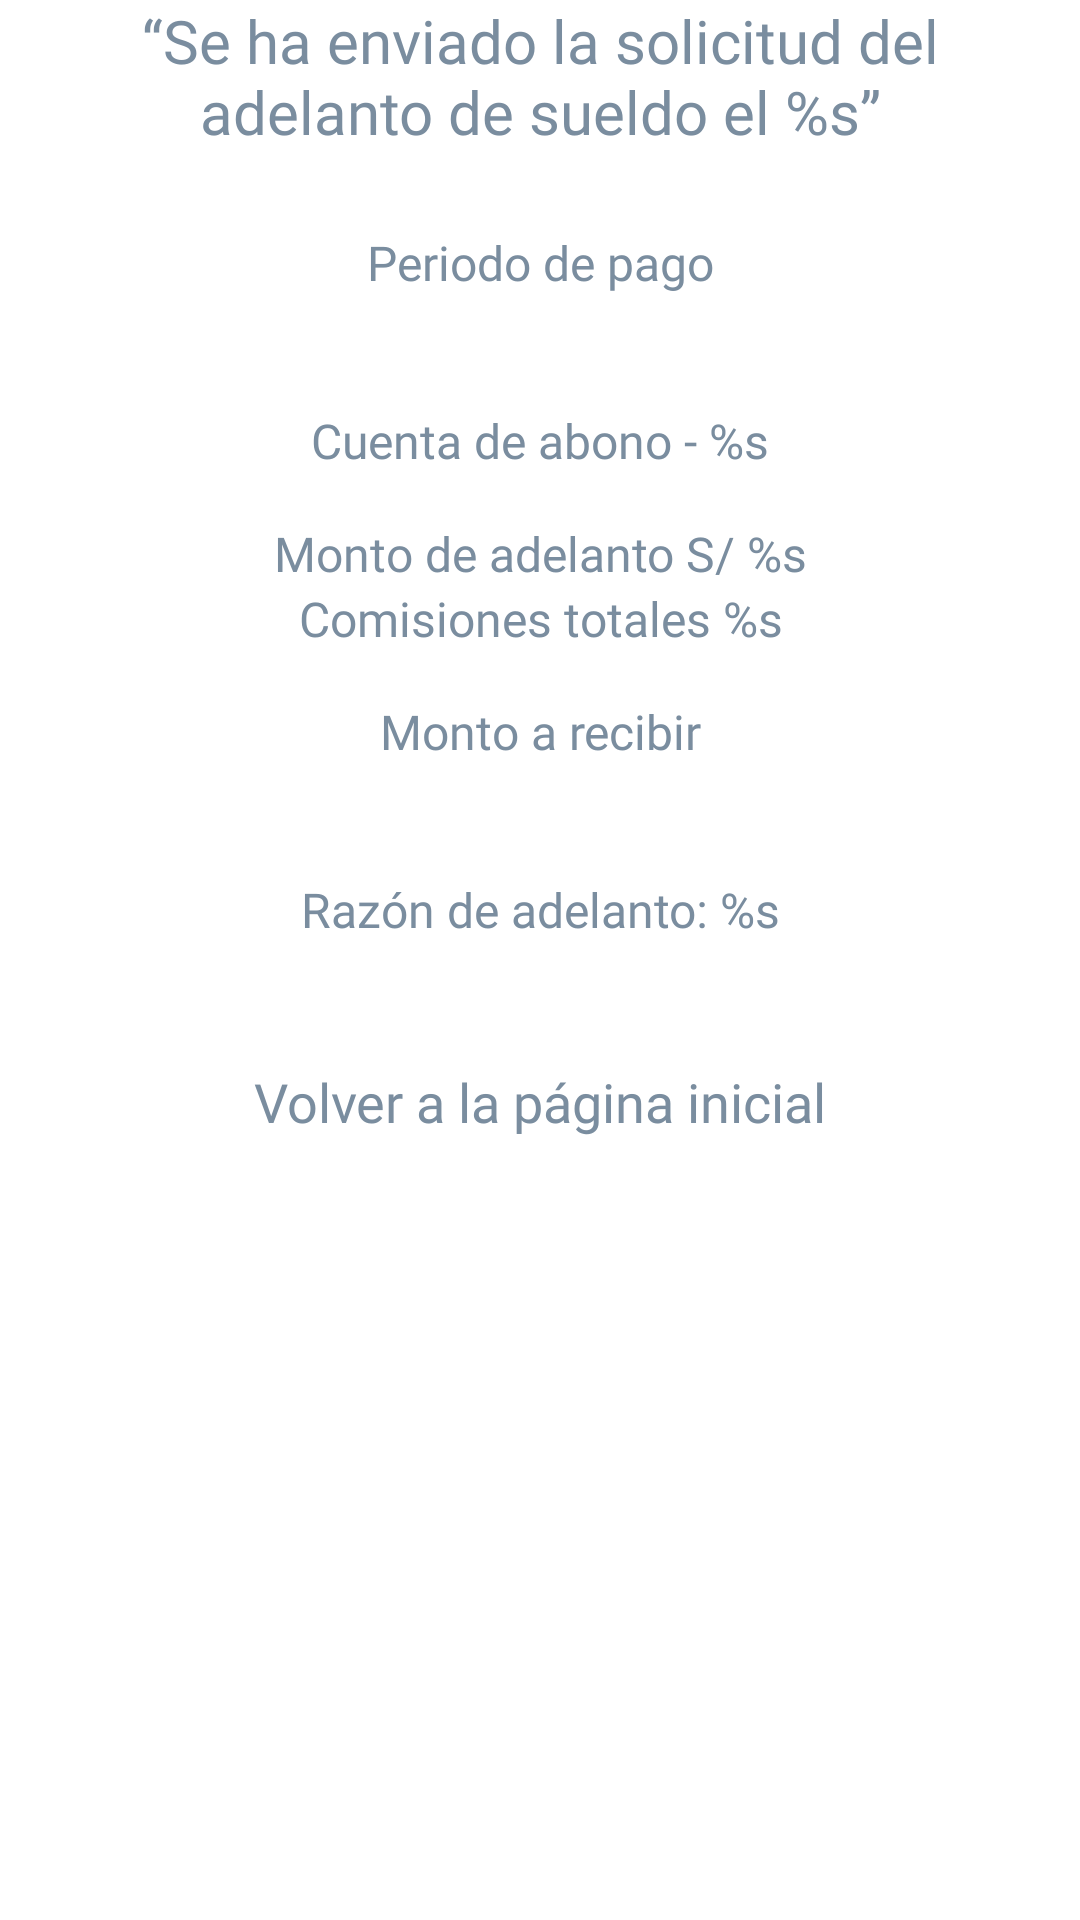

Here is an Android app screen rendered from its layout file. Give the layout XML and the strings, colors and styles it references.
<!-- AndroidManifest.xml: application theme Theme.OneCanal -->
<!-- res/layout/fragment_salary_advance_succes.xml -->
<?xml version="1.0" encoding="utf-8"?>
<layout xmlns:android="http://schemas.android.com/apk/res/android"
    xmlns:app="http://schemas.android.com/apk/res-auto"
    xmlns:tools="http://schemas.android.com/tools">

    <data>

    </data>

    <ScrollView
        android:layout_width="match_parent"
        android:layout_height="match_parent"
        android:fillViewport="true"
        tools:context=".presentation.ui.features.salaryAdvance.success.view.SalaryAdvanceSuccessFragment">

        <androidx.constraintlayout.widget.ConstraintLayout
            android:layout_width="match_parent"
            android:layout_height="wrap_content">

            <TextView
                android:id="@+id/feesTv"
                android:layout_width="0dp"
                android:layout_height="wrap_content"
                android:gravity="center"
                android:text="@string/total_comissions"
                android:textAppearance="@style/body1"
                android:textColor="@color/adversiment_color"
                app:layout_constraintEnd_toStartOf="@+id/guideline19"
                app:layout_constraintHorizontal_bias="0.46"
                app:layout_constraintStart_toStartOf="@+id/guideline18"
                app:layout_constraintTop_toBottomOf="@+id/salaryAdvanceAmountTv"
                tools:text="Comisiones totales S/9.00 " />

            <TextView
                android:id="@+id/textView32"
                android:layout_width="0dp"
                android:layout_height="wrap_content"
                android:layout_marginTop="@dimen/dimen16"
                android:text="@string/amount_to_transfer"
                android:gravity="center"
                android:textAppearance="@style/body1"
                android:textColor="@color/adversiment_color"
                app:layout_constraintEnd_toStartOf="@+id/guideline19"
                app:layout_constraintStart_toStartOf="@+id/guideline18"
                app:layout_constraintTop_toBottomOf="@+id/feesTv" />

            <TextView
                android:id="@+id/amountToTransferTv"
                android:layout_width="0dp"
                android:layout_height="wrap_content"
                android:gravity="center"
                android:textAppearance="@style/body1"
                android:textColor="@color/adversiment_color"
                app:layout_constraintEnd_toStartOf="@+id/guideline19"
                app:layout_constraintHorizontal_bias="0.0"
                app:layout_constraintStart_toStartOf="@+id/guideline18"
                app:layout_constraintTop_toBottomOf="@+id/textView32"
                tools:text="S/ 991.00" />

            <TextView
                android:id="@+id/SalaryAdvanceREasonTv"
                android:layout_width="0dp"
                android:layout_height="wrap_content"
                android:layout_marginTop="@dimen/dimen16"
                android:gravity="center"
                android:text="@string/advance_reason"
                android:textAppearance="@style/body1"
                android:textColor="@color/adversiment_color"
                app:layout_constraintEnd_toStartOf="@+id/guideline19"
                app:layout_constraintHorizontal_bias="0.498"
                app:layout_constraintStart_toStartOf="@+id/guideline18"
                app:layout_constraintTop_toBottomOf="@+id/amountToTransferTv"
                tools:text="Razón de adelanto: Lorem ipsum dolor sit amet" />

            <TextView
                android:id="@+id/headerTv"
                android:layout_width="0dp"
                android:layout_height="wrap_content"
                android:gravity="center"
                android:text="@string/AdvanceRequestSuccesfullySend"
                android:textAppearance="@style/Title3"
                android:textColor="@color/adversiment_color"
                app:layout_constraintEnd_toStartOf="@+id/guideline19"
                app:layout_constraintStart_toStartOf="@+id/guideline18"
                app:layout_constraintTop_toTopOf="parent"
                tools:text="“Se ha enviado la solicitud del adelanto de sueldo el 11-5-2021”" />

            <TextView
                android:id="@+id/paymentPeriodTv"
                android:layout_width="0dp"
                android:layout_height="wrap_content"
                android:gravity="center"
                android:textAppearance="@style/body1"
                android:textColor="@color/adversiment_color"
                app:layout_constraintEnd_toStartOf="@+id/guideline19"
                app:layout_constraintStart_toStartOf="@+id/guideline18"
                app:layout_constraintTop_toBottomOf="@+id/textView26"
                tools:text="12-05-2021" />

            <TextView
                android:id="@+id/textView26"
                android:layout_width="0dp"
                android:layout_height="wrap_content"
                android:layout_marginTop="@dimen/dimen26"
                android:gravity="center"
                android:text="@string/payment_period"
                android:textAppearance="@style/body1"
                android:textColor="@color/adversiment_color"
                app:layout_constraintEnd_toStartOf="@+id/guideline19"
                app:layout_constraintStart_toStartOf="@+id/guideline18"
                app:layout_constraintTop_toBottomOf="@+id/headerTv" />

            <TextView
                android:id="@+id/accountTv"
                android:layout_width="0dp"
                android:layout_height="wrap_content"
                android:layout_marginTop="@dimen/dimen16"
                android:gravity="center"
                android:text="@string/destination_account"
                android:textAppearance="@style/body1"
                android:textColor="@color/adversiment_color"
                app:layout_constraintEnd_toStartOf="@+id/guideline19"
                app:layout_constraintStart_toStartOf="@+id/guideline18"
                app:layout_constraintTop_toBottomOf="@+id/paymentPeriodTv"
                tools:text="Cuenta de abono Interbank - \n193-31349084-0-28 " />

            <TextView
                android:id="@+id/salaryAdvanceAmountTv"
                android:layout_width="0dp"
                android:layout_height="wrap_content"
                android:layout_marginTop="@dimen/dimen16"
                android:gravity="center"
                android:text="@string/advance_amount"
                android:textAppearance="@style/body1"
                android:textColor="@color/adversiment_color"
                app:layout_constraintEnd_toStartOf="@+id/guideline19"
                app:layout_constraintStart_toStartOf="@+id/guideline18"
                app:layout_constraintTop_toBottomOf="@+id/accountTv"
                tools:text="Monto de adelanto S/1000.00" />

            <TextView
                android:id="@+id/go_back_to_home_tv"
                android:layout_width="0dp"
                android:layout_height="wrap_content"
                android:layout_marginTop="36dp"
                android:gravity="center"
                android:padding="@dimen/dimen5"
                android:text="@string/back_to_home"
                android:textAppearance="@style/Title4"
                android:textColor="@color/adversiment_color"
                app:layout_constraintEnd_toStartOf="@+id/guideline19"
                app:layout_constraintHorizontal_bias="0.453"
                app:layout_constraintStart_toStartOf="@+id/guideline18"
                app:layout_constraintTop_toBottomOf="@+id/SalaryAdvanceREasonTv" />

            <androidx.constraintlayout.widget.Guideline
                android:id="@+id/guideline18"
                android:layout_width="wrap_content"
                android:layout_height="wrap_content"
                android:orientation="vertical"
                app:layout_constraintGuide_begin="@dimen/dimen16" />

            <androidx.constraintlayout.widget.Guideline
                android:id="@+id/guideline19"
                android:layout_width="wrap_content"
                android:layout_height="wrap_content"
                android:orientation="vertical"
                app:layout_constraintGuide_end="@dimen/dimen16" />

        </androidx.constraintlayout.widget.ConstraintLayout>
    </ScrollView>
</layout>
<!-- resources referenced by this layout -->
<resources>
  <color name="adversiment_color">#7A8D9F</color>
  <dimen name="dimen16">16dp</dimen>
  <dimen name="dimen26">26dp</dimen>
  <dimen name="dimen5">5dp</dimen>
  <string name="AdvanceRequestSuccesfullySend">“Se ha enviado la solicitud del adelanto de sueldo el %s”</string>
  <string name="advance_amount">Monto de adelanto S/ %s</string>
  <string name="advance_reason">Razón de adelanto: %s</string>
  <string name="amount_to_transfer">Monto a recibir</string>
  <string name="back_to_home">Volver a la página inicial</string>
  <string name="destination_account">Cuenta de abono - %s</string>
  <string name="payment_period">Periodo de pago</string>
  <string name="total_comissions">Comisiones totales %s</string>
  <dimen name="text20">20sp</dimen>
  <dimen name="text18">18sp</dimen>
  <dimen name="text16">16sp</dimen>
  <color name="orange">#F23C3C</color>
  <color name="white">#FFFFFFFF</color>
  <color name="teal_200">@color/orange</color>
  <color name="teal_700">#FF018786</color>
  <color name="black">#000000</color>
  <style name="MyButton" parent="Widget.MaterialComponents.Button">
          <item name="cornerRadius">@dimen/dimen10</item>
          <item name="android:textAppearance">@style/Subtitle3</item>
          <item name="textAllCaps">false</item>
          <item name="android:height">@dimen/dimen56</item>
      </style>
  <style name="SpinnerStyle" parent="Widget.AppCompat.ListView.DropDown">
          <item name="android:dividerHeight">10dip</item>
          <item name="android:divider">@drawable/spinner_divider</item>
      </style>
  <style name="Widget.App.CheckBox" parent="Widget.MaterialComponents.CompoundButton.CheckBox">
          <item name="android:textColor">@color/hinter_color</item>
          <item name="android:textSize">@dimen/text16</item>
          <item name="buttonTint">@color/black</item>
          <item name="font">@style/Title1</item>
      </style>
  <dimen name="dimen10">10dp</dimen>
  <dimen name="dimen56">56dp</dimen>
  <dimen name="dimen1">1dp</dimen>
  <dimen name="dimen70">70dp</dimen>
  <color name="input_text_hint_color">#99303030</color>
  <style name="overline">
          <item name="fontFamily">@font/inter_regular</item>
          <item name="android:fontFamily">@font/inter_regular</item>
          <item name="android:letterSpacing">0.04</item>
          <item name="android:textStyle">normal</item>
          <item name="android:textSize">@dimen/text12</item>
      </style>
  <style name="MyTextInputLayoutShape" parent="ShapeAppearance.MaterialComponents.SmallComponent">
          <item name="cornerFamily">rounded</item>
          <item name="cornerSize">@dimen/dimen6</item>
      </style>
  <style name="MyThemeOverlayOutlined">
          <item name="editTextStyle">@style/MyTextInputEditText_outlinedBox</item>
      </style>
  <color name="hinter_color">#ABB5BE</color>
  <style name="Title1" parent="TextAppearance.MaterialComponents.Headline4">
          <item name="fontFamily">@font/inter_bold</item>
          <item name="android:fontFamily">@font/inter_bold</item>
          <item name="android:textSize">@dimen/text32</item>
          <item name="android:textStyle">normal</item>
          <item name="android:letterSpacing">0</item>
      </style>
  <dimen name="text12">12sp</dimen>
  <dimen name="dimen6">6dp</dimen>
  <dimen name="dimen14">14dp</dimen>
  <dimen name="text32">32sp</dimen>
  <color name="text_input_color">@color/input_text_hint_color</color>
  <dimen name="dimen48">48dp</dimen>
  <style name="body3">
          <item name="fontFamily">@font/inter_medium</item>
          <item name="android:fontFamily">@font/inter_medium</item>
          <item name="android:textStyle">normal</item>
          <item name="android:textSize">@dimen/text14</item>
          <item name="android:letterSpacing">0.02</item>
      </style>
  <dimen name="text14">14sp</dimen>
</resources>
